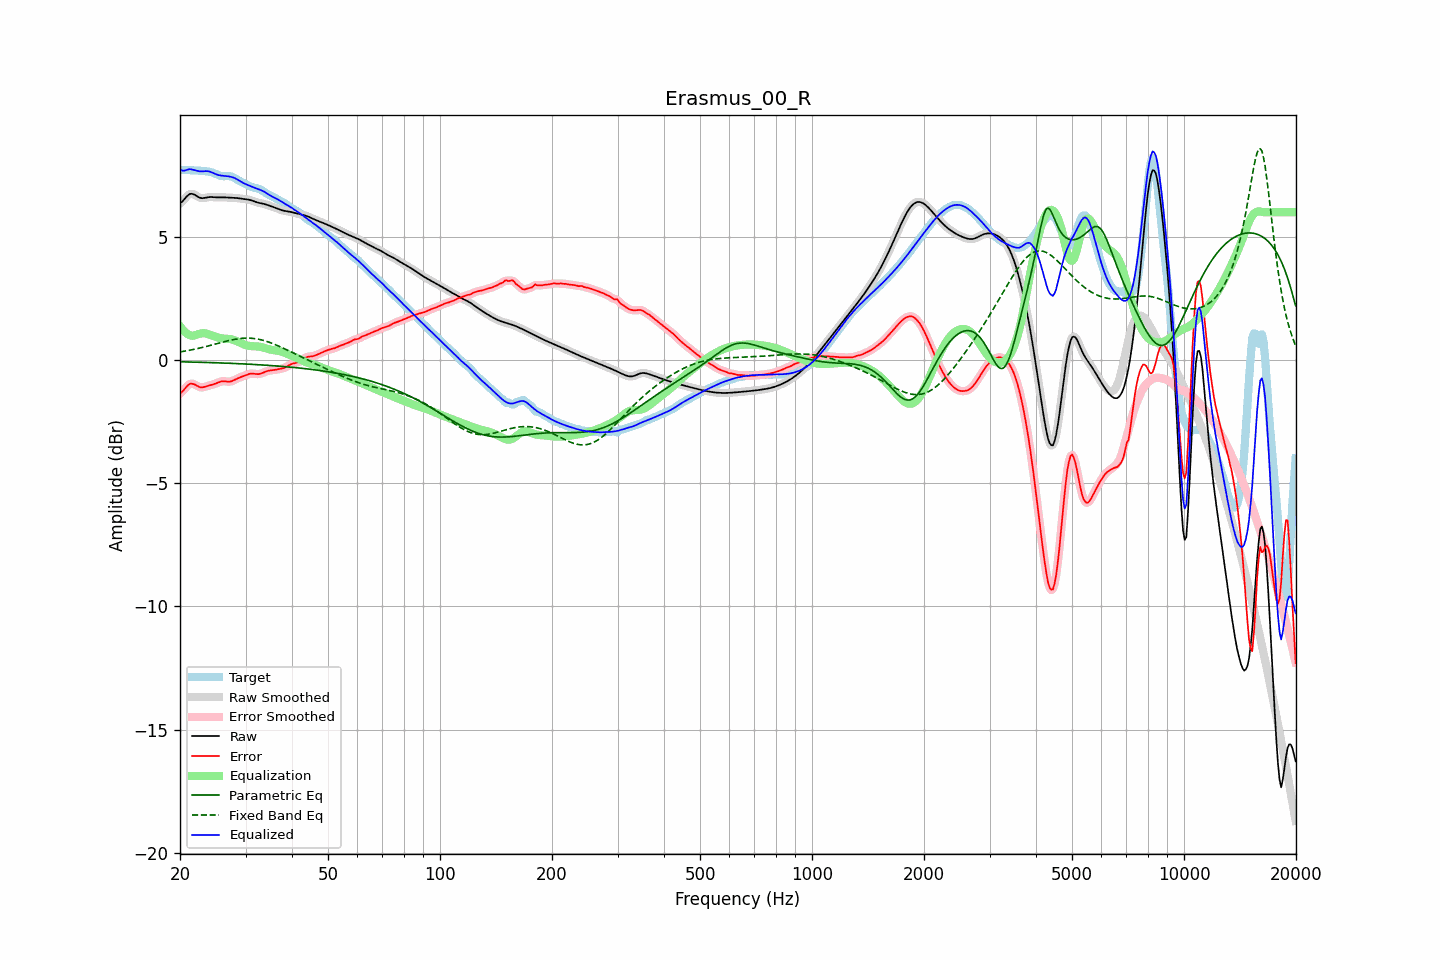

Source data for this figure (header and first rows):
frequency, raw, error, smoothed, error_smoothed, equalization, parametric_eq, fixed_band_eq, equalized_raw, equalized_smoothed, target
20.00, 6.36, -1.36, 6.35, -1.37, 1.38, -0.07, 0.33, 7.74, 7.73, 7.72
20.20, 6.41, -1.31, 6.42, -1.30, 1.29, -0.07, 0.34, 7.70, 7.71, 7.72
20.40, 6.47, -1.24, 6.49, -1.23, 1.21, -0.07, 0.35, 7.68, 7.70, 7.72
20.61, 6.55, -1.17, 6.55, -1.17, 1.14, -0.07, 0.36, 7.69, 7.69, 7.72
20.81, 6.63, -1.09, 6.63, -1.09, 1.09, -0.08, 0.38, 7.72, 7.71, 7.71
21.02, 6.69, -1.02, 6.69, -1.02, 1.04, -0.08, 0.39, 7.73, 7.73, 7.71
21.23, 6.74, -0.97, 6.73, -0.98, 1.01, -0.08, 0.40, 7.75, 7.74, 7.71
21.44, 6.75, -0.95, 6.75, -0.96, 0.99, -0.08, 0.41, 7.74, 7.74, 7.71
21.66, 6.74, -0.97, 6.74, -0.96, 0.99, -0.08, 0.43, 7.72, 7.73, 7.70
21.87, 6.71, -0.99, 6.71, -0.99, 1.00, -0.08, 0.44, 7.71, 7.71, 7.70
22.09, 6.67, -1.02, 6.67, -1.02, 1.02, -0.08, 0.45, 7.69, 7.69, 7.70
22.31, 6.63, -1.06, 6.63, -1.06, 1.04, -0.09, 0.47, 7.68, 7.68, 7.69
22.54, 6.60, -1.09, 6.60, -1.09, 1.07, -0.09, 0.48, 7.66, 7.66, 7.69
22.76, 6.58, -1.11, 6.58, -1.11, 1.08, -0.09, 0.50, 7.66, 7.66, 7.68
22.99, 6.57, -1.11, 6.57, -1.11, 1.09, -0.09, 0.51, 7.66, 7.66, 7.68
23.22, 6.58, -1.09, 6.58, -1.10, 1.09, -0.09, 0.53, 7.67, 7.67, 7.67
23.45, 6.59, -1.08, 6.59, -1.08, 1.08, -0.10, 0.55, 7.67, 7.67, 7.66
23.69, 6.60, -1.05, 6.60, -1.05, 1.06, -0.10, 0.56, 7.67, 7.67, 7.66
23.92, 6.61, -1.03, 6.61, -1.03, 1.04, -0.10, 0.58, 7.66, 7.66, 7.65
24.16, 6.62, -1.02, 6.62, -1.02, 1.02, -0.10, 0.60, 7.64, 7.64, 7.63
24.40, 6.62, -1.00, 6.62, -1.00, 1.00, -0.10, 0.61, 7.61, 7.61, 7.61
24.65, 6.61, -0.98, 6.61, -0.98, 0.97, -0.11, 0.63, 7.58, 7.58, 7.59
24.89, 6.61, -0.96, 6.61, -0.96, 0.95, -0.11, 0.65, 7.55, 7.55, 7.56
25.14, 6.60, -0.93, 6.60, -0.93, 0.93, -0.11, 0.67, 7.53, 7.53, 7.53
25.39, 6.60, -0.90, 6.60, -0.90, 0.91, -0.11, 0.68, 7.51, 7.51, 7.50
25.65, 6.60, -0.88, 6.60, -0.88, 0.89, -0.12, 0.70, 7.49, 7.49, 7.48
25.91, 6.60, -0.86, 6.60, -0.87, 0.88, -0.12, 0.72, 7.49, 7.49, 7.47
26.16, 6.60, -0.86, 6.60, -0.86, 0.87, -0.12, 0.74, 7.48, 7.48, 7.46
26.43, 6.60, -0.86, 6.60, -0.86, 0.87, -0.12, 0.75, 7.47, 7.47, 7.46
26.69, 6.60, -0.87, 6.60, -0.87, 0.87, -0.12, 0.77, 7.47, 7.47, 7.47
26.96, 6.60, -0.88, 6.60, -0.88, 0.86, -0.13, 0.79, 7.46, 7.46, 7.47
27.23, 6.59, -0.87, 6.59, -0.87, 0.85, -0.13, 0.80, 7.45, 7.45, 7.47
27.50, 6.59, -0.86, 6.59, -0.86, 0.84, -0.13, 0.81, 7.43, 7.43, 7.45
27.77, 6.59, -0.83, 6.59, -0.83, 0.82, -0.14, 0.83, 7.41, 7.41, 7.42
28.05, 6.58, -0.80, 6.58, -0.80, 0.80, -0.14, 0.84, 7.39, 7.39, 7.39
28.33, 6.58, -0.77, 6.58, -0.77, 0.78, -0.14, 0.85, 7.36, 7.36, 7.35
28.62, 6.57, -0.74, 6.57, -0.74, 0.75, -0.14, 0.86, 7.32, 7.32, 7.31
28.90, 6.56, -0.71, 6.56, -0.71, 0.72, -0.15, 0.87, 7.28, 7.28, 7.27
29.19, 6.55, -0.69, 6.55, -0.69, 0.69, -0.15, 0.88, 7.24, 7.24, 7.24
29.48, 6.54, -0.66, 6.55, -0.66, 0.66, -0.15, 0.88, 7.20, 7.20, 7.21
29.78, 6.54, -0.64, 6.54, -0.64, 0.63, -0.16, 0.89, 7.17, 7.17, 7.18
30.08, 6.53, -0.61, 6.53, -0.61, 0.61, -0.16, 0.89, 7.14, 7.14, 7.14
30.38, 6.52, -0.59, 6.52, -0.59, 0.59, -0.16, 0.89, 7.11, 7.11, 7.11
30.68, 6.51, -0.56, 6.51, -0.56, 0.58, -0.17, 0.89, 7.08, 7.08, 7.07
30.99, 6.49, -0.55, 6.49, -0.55, 0.57, -0.17, 0.89, 7.06, 7.06, 7.04
31.30, 6.47, -0.55, 6.47, -0.55, 0.56, -0.17, 0.88, 7.03, 7.03, 7.02
31.61, 6.44, -0.55, 6.44, -0.55, 0.56, -0.18, 0.88, 7.00, 7.00, 7.00
31.93, 6.42, -0.56, 6.42, -0.56, 0.56, -0.18, 0.87, 6.98, 6.98, 6.98
32.24, 6.40, -0.57, 6.40, -0.57, 0.55, -0.19, 0.86, 6.95, 6.95, 6.97
32.57, 6.38, -0.57, 6.38, -0.57, 0.55, -0.19, 0.84, 6.93, 6.93, 6.95
32.89, 6.37, -0.55, 6.37, -0.55, 0.54, -0.19, 0.83, 6.91, 6.91, 6.92
33.22, 6.36, -0.53, 6.36, -0.53, 0.52, -0.20, 0.81, 6.88, 6.88, 6.89
33.55, 6.34, -0.50, 6.34, -0.50, 0.51, -0.20, 0.80, 6.85, 6.85, 6.85
33.89, 6.33, -0.47, 6.32, -0.48, 0.48, -0.21, 0.78, 6.81, 6.81, 6.80
34.23, 6.30, -0.45, 6.30, -0.45, 0.46, -0.21, 0.76, 6.77, 6.77, 6.76
34.57, 6.28, -0.43, 6.28, -0.43, 0.44, -0.21, 0.73, 6.73, 6.73, 6.71
34.92, 6.26, -0.42, 6.26, -0.42, 0.43, -0.22, 0.71, 6.69, 6.69, 6.68
35.27, 6.23, -0.41, 6.23, -0.41, 0.41, -0.22, 0.69, 6.65, 6.65, 6.65
35.62, 6.21, -0.41, 6.21, -0.41, 0.40, -0.23, 0.66, 6.61, 6.61, 6.62
35.97, 6.19, -0.40, 6.19, -0.40, 0.39, -0.23, 0.63, 6.58, 6.58, 6.59
... 635 more rows
